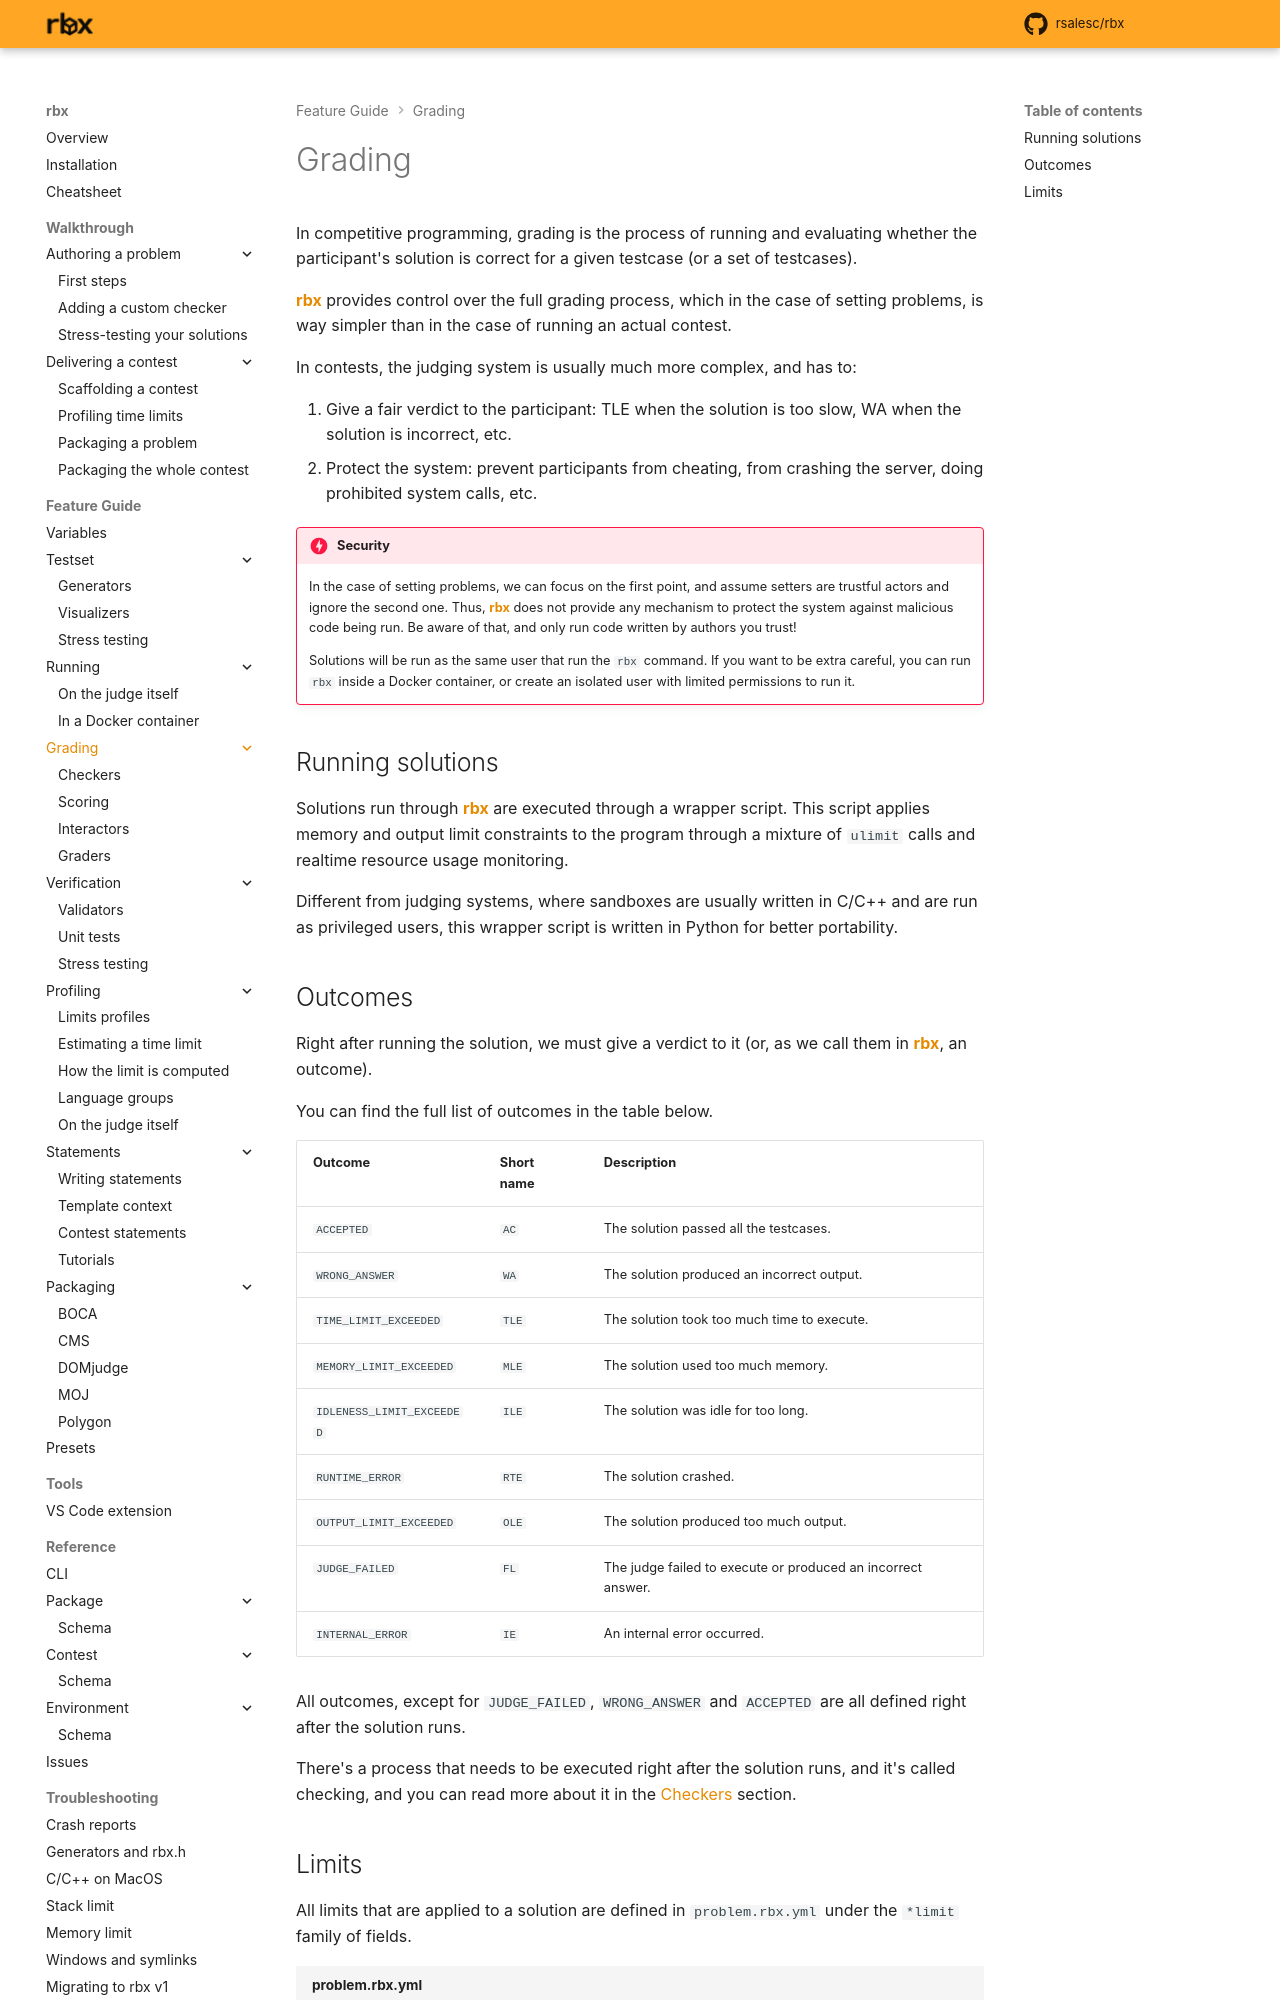

repository: rsalesc/rbx · page: setters/grading/index.html · generator: mkdocs

# Grading

In competitive programming, grading is the process of running and evaluating whether the participant's solution is correct for a given testcase (or a set of testcases).

{{rbx}} provides control over the full grading process, which in the case of setting problems,
is way simpler than in the case of running an actual contest.

In contests, the judging system is usually much more complex, and has to:

1. Give a fair verdict to the participant: TLE when the solution is too slow, WA when the solution is incorrect, etc.
2. Protect the system: prevent participants from cheating, from crashing the server, doing prohibited
  system calls, etc.

!!! danger "Security"
    In the case of setting problems, we can focus on the first point, and assume setters are trustful
    actors and ignore the second one. Thus, {{rbx}} does not provide any mechanism to protect the system
    against malicious code being run. Be aware of that, and only run code written by authors you trust!

    Solutions will be run as the same user that run the `rbx` command. If you want to be extra careful,
    you can run `rbx` inside a Docker container, or create an isolated user with limited permissions to
    run it.

## Running solutions

Solutions run through {{rbx}} are executed through a wrapper script. This script
applies memory and output limit constraints to the program through a mixture of `ulimit` calls
and realtime resource usage monitoring.

Different from judging systems, where sandboxes are usually written in C/C++ and are run as privileged users, this wrapper script is written in Python for better portability.
